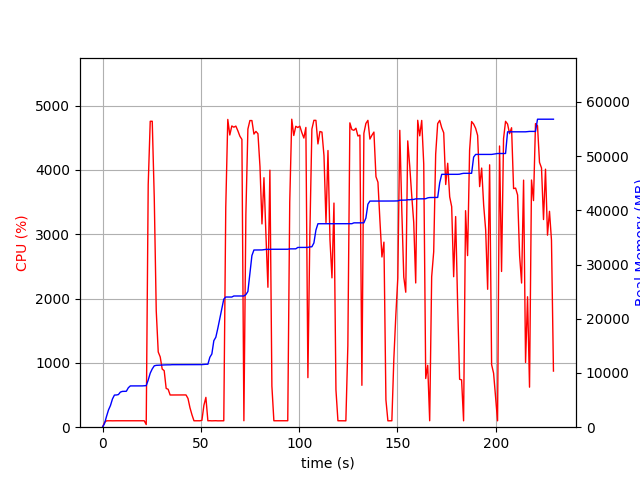

Data behind this chart, as committed beside it:
elapsed_time, nproc, cpu, mem_real, mem_virtual
4.267692565917969e-05, 1, 0.0, 6.215, 3186
1.007, 1, 74.4, 683.1, 1688
2.015, 1, 99.2, 1987, 3656
3.025, 1, 100.1, 3179, 5000
4.033, 1, 100.2, 4005, 6786
5.041, 1, 99.1, 5207, 8578
6.051, 1, 100.1, 5931, 8690
7.059, 1, 100.1, 5943, 8690
8.068, 1, 100.2, 6021, 8690
9.076, 1, 101.2, 6477, 8702
10.09, 1, 98.9, 6605, 8702
11.1, 1, 99.9, 6617, 8702
12.11, 1, 101.0, 6629, 8702
13.12, 1, 100.0, 7277, 10750
14.13, 1, 100.9, 7617, 10750
15.14, 1, 100.0, 7617, 10750
16.15, 1, 99.9, 7619, 10750
17.16, 1, 100.8, 7619, 10750
18.17, 1, 99.9, 7619, 10750
19.18, 1, 100.9, 7619, 10750
20.19, 1, 100.0, 7619, 10750
21.2, 1, 100.0, 7651, 10750
22.21, 2, 41.6, 7669, 10781
23.23, 1, 3770, 8705, 15176
24.25, 1, 4755, 9975, 16547
25.28, 1, 4756, 10754, 17364
26.3, 1, 3566, 11322, 18035
27.31, 1, 1808, 11412, 18035
28.32, 1, 1170, 11436, 18049
29.33, 1, 1092, 11466, 18049
30.34, 1, 904.3, 11488, 18049
31.35, 1, 878.7, 11488, 18049
32.36, 1, 602.5, 11508, 18129
33.37, 1, 589.5, 11508, 18129
34.38, 1, 500.6, 11508, 18129
35.39, 1, 500.7, 11534, 18129
36.4, 1, 502.5, 11534, 18129
37.4, 1, 499.9, 11534, 18129
38.41, 1, 500.7, 11534, 18129
39.42, 1, 501.2, 11540, 18185
40.43, 1, 501.5, 11540, 18185
41.45, 1, 500.7, 11540, 18185
42.46, 1, 501.6, 11540, 18185
43.47, 1, 446.4, 11540, 18185
44.48, 1, 301.6, 11540, 18185
45.49, 1, 192.0, 11540, 18185
46.5, 1, 99.9, 11540, 18185
47.51, 1, 100.0, 11540, 18185
48.52, 1, 99.9, 11540, 18185
49.53, 1, 100.0, 11540, 18185
50.54, 1, 106.8, 11548, 18185
51.55, 1, 340.3, 11588, 18313
52.56, 1, 463.7, 11615, 18314
53.57, 1, 99.9, 11615, 18314
54.59, 1, 100.9, 12903, 20890
55.6, 1, 98.9, 13511, 21050
56.61, 1, 99.9, 15965, 26170
57.62, 1, 101.0, 16601, 26170
58.63, 1, 98.9, 18239, 33774
59.64, 1, 99.8, 20037, 34030
... 167 more rows
